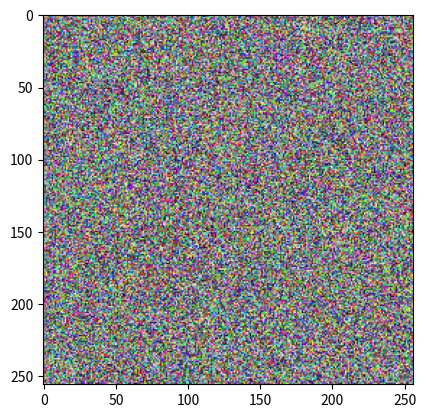

Reproduce this figure in Python.
#!/usr/bin/env python3
# -*- coding: utf-8 -*-

import numpy as np
import matplotlib.pyplot as plt
from matplotlib.ticker import MultipleLocator, FormatStrFormatter


def main():
    x_start, x_stop = 0, 2*np.pi
    point_cnt = 100
    x_step = (x_stop-x_start)/(point_cnt-1)
    xs = np.linspace(x_start, x_stop, point_cnt)
    x_value = x_stop
    series_sin, series_cos = np.sin(xs), np.cos(xs)

    # 打开交互模式（非阻塞，代码可以继续执行）
    plt.ion()
    fig, ax = plt.subplots()

    def draw():
        ax.imshow(np.random.random(size=(256, 256, 3)))
        # ax.plot(xs, series_sin, label=r'$y=sin(x)$')
        # ax.plot(xs, series_cos, label=r'$y=cos(x)$')
        # ax.xaxis.set_major_locator(MultipleLocator(1))
        # ax.xaxis.set_minor_locator(MultipleLocator(0.2))
        # ax.xaxis.set_major_formatter(FormatStrFormatter('%.1f'))
        # ax.yaxis.set_major_locator(MultipleLocator(1))
        # ax.yaxis.set_major_formatter(FormatStrFormatter('%.1f'))
        # ax.set_title('Matplotlib in PySide2 demo')
        # ax.set_xlabel(r'$x$')
        # ax.set_ylabel(r'$y$')
        # ax.legend()
        # ax.grid()
        # ax.axis('equal')

    # 第一次绘制
    draw()

    for _ in range(100):
        # 清除上一次的图表
        ax.cla()

        xs = np.delete(xs, 0)
        series_sin = np.delete(series_sin, 0)
        series_cos = np.delete(series_cos, 0)
        x_value += x_step
        xs = np.append(xs, x_value)
        series_sin = np.append(series_sin, np.sin(x_value))
        series_cos = np.append(series_cos, np.cos(x_value))

        # 重新绘制
        draw()

        # 暂停之前会更新和显示图表
        plt.pause(0.01)

    # 关闭交互模式
    plt.ioff()
    # 需要调用show，否则直接退出
    plt.show()


if __name__ == '__main__':
    main()
